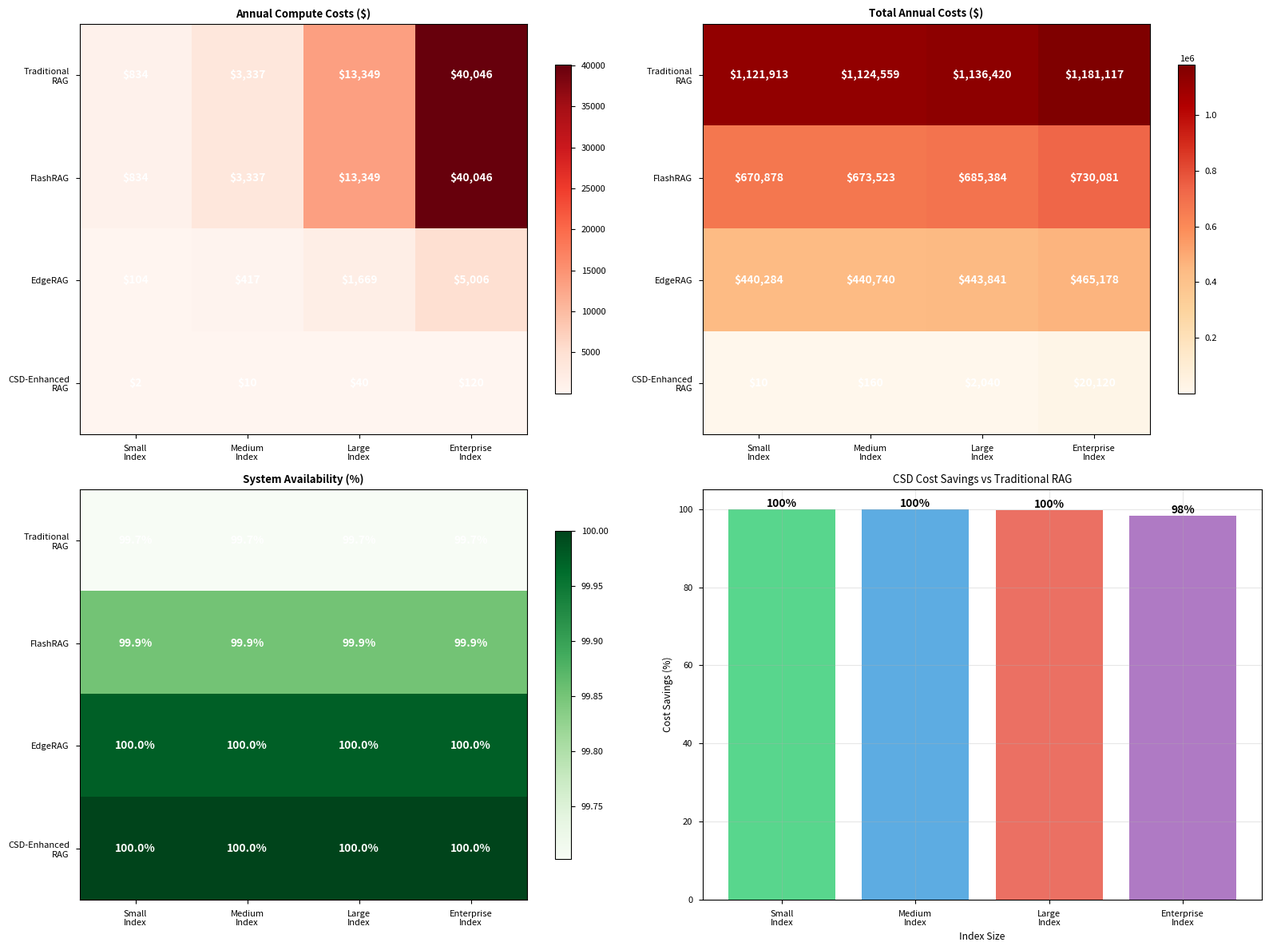
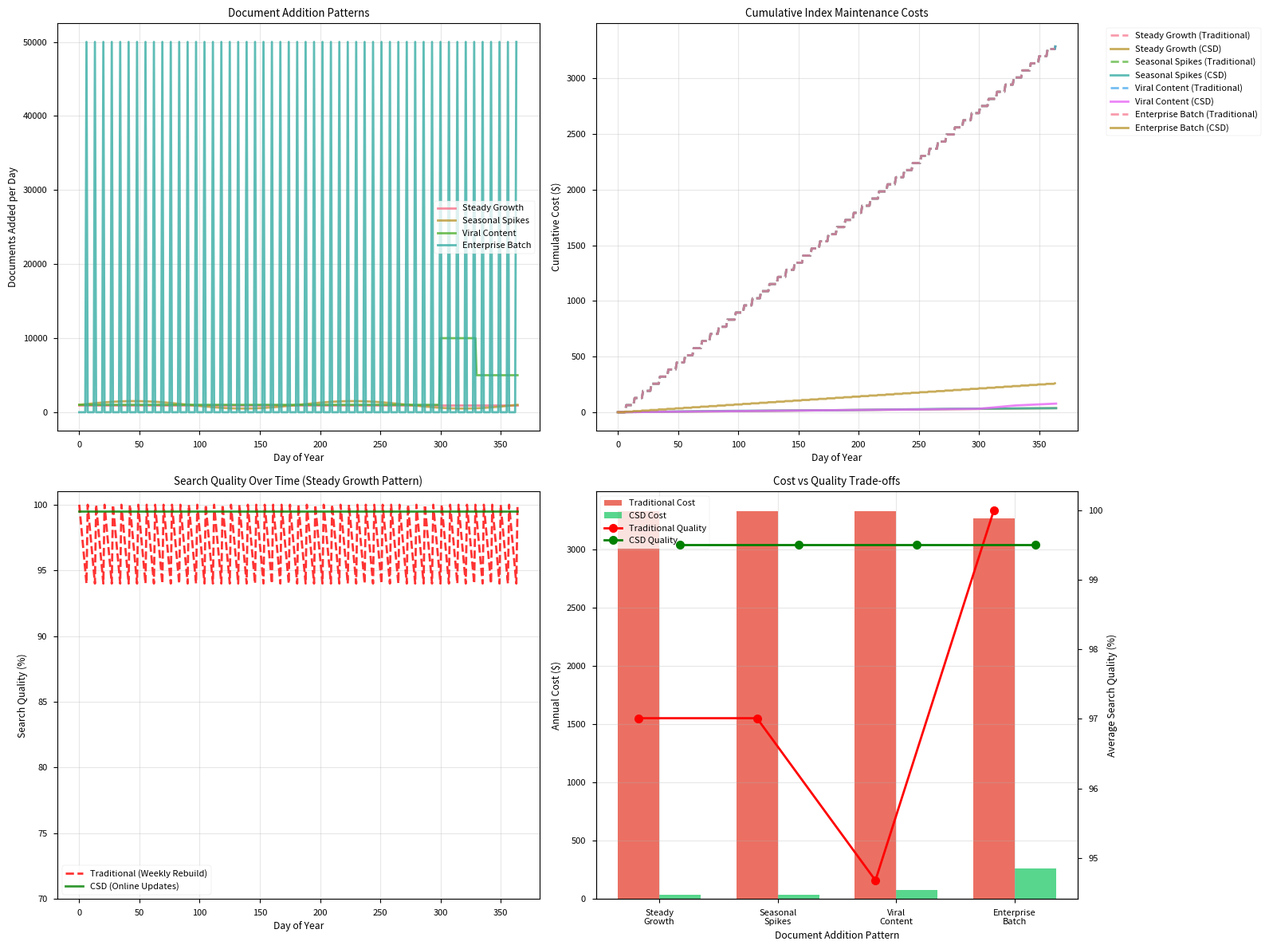
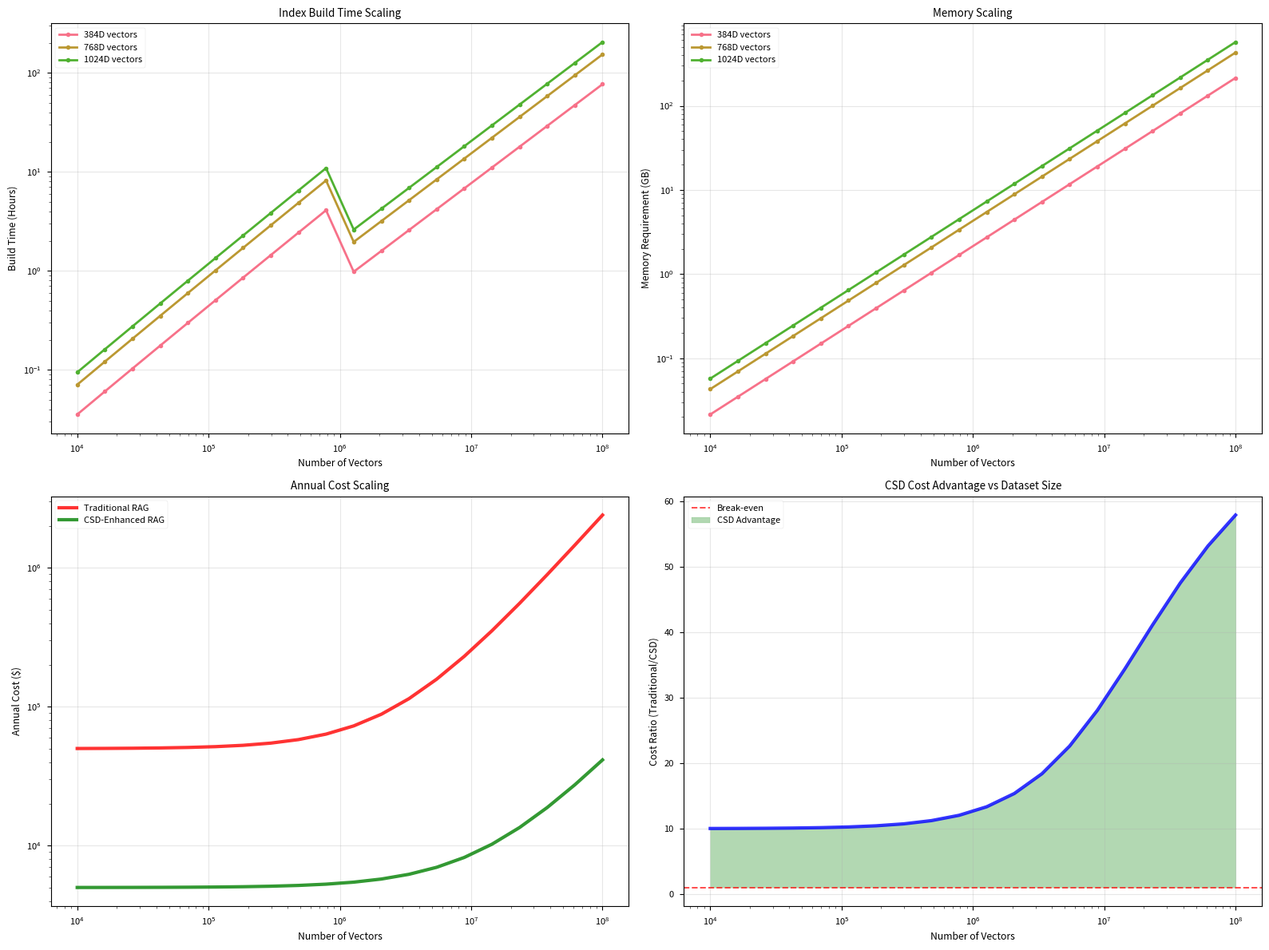

The script that saved these images, in order:
#!/usr/bin/env python3
"""
Index Rebuilding Cost Analysis for Dynamic Document Addition

This script analyzes the costs and performance implications of index rebuilding
in traditional RAG systems versus CSD-enhanced approaches with dynamic updates.
"""

import numpy as np
import matplotlib
matplotlib.use('Agg')  # Use non-interactive backend for headless environment
import matplotlib.pyplot as plt
import matplotlib.patches as mpatches
import seaborn as sns
from typing import Dict, List, Tuple, Optional
import pandas as pd
from dataclasses import dataclass
import os
from datetime import datetime, timedelta

# Set style for academic plots
plt.style.use('seaborn-v0_8-paper')
sns.set_palette("husl")

@dataclass
class IndexSpecs:
    """Specifications for vector database index."""
    name: str
    vector_count: int
    vector_dimension: int
    index_type: str  # 'IVF', 'HNSW', 'Flat', 'LSH'
    build_time_hours: float
    memory_requirement_gb: float
    search_latency_ms: float
    update_supported: bool

@dataclass
class SystemConfig:
    """Configuration for different RAG system approaches."""
    name: str
    rebuild_frequency_days: int
    service_downtime_minutes: float
    rebuild_cost_per_hour: float
    search_degradation_percent: float
    supports_online_updates: bool
    update_latency_ms: float

class IndexRebuildingAnalyzer:
    """Analyze index rebuilding costs and dynamic update capabilities."""
    
    def __init__(self):
        # Different index configurations
        self.indices = {
            'Small Index': IndexSpecs(
                name='Small Dataset (100K vectors)',
                vector_count=100_000,
                vector_dimension=384,
                index_type='IVF',
                build_time_hours=0.5,
                memory_requirement_gb=0.15,
                search_latency_ms=2.0,
                update_supported=False
            ),
            'Medium Index': IndexSpecs(
                name='Medium Dataset (1M vectors)',
                vector_count=1_000_000,
                vector_dimension=768,
                index_type='IVF',
                build_time_hours=2.0,
                memory_requirement_gb=3.0,
                search_latency_ms=5.0,
                update_supported=False
            ),
            'Large Index': IndexSpecs(
                name='Large Dataset (10M vectors)',
                vector_count=10_000_000,
                vector_dimension=1024,
                index_type='HNSW',
                build_time_hours=8.0,
                memory_requirement_gb=40.0,
                search_latency_ms=12.0,
                update_supported=True
            ),
            'Enterprise Index': IndexSpecs(
                name='Enterprise Dataset (100M vectors)',
                vector_count=100_000_000,
                vector_dimension=1024,
                index_type='HNSW',
                build_time_hours=24.0,
                memory_requirement_gb=400.0,
                search_latency_ms=25.0,
                update_supported=True
            )
        }
        
        # System configurations
        self.systems = {
            'Traditional RAG': SystemConfig(
                name='Traditional RAG (Batch Rebuild)',
                rebuild_frequency_days=7,
                service_downtime_minutes=30,
                rebuild_cost_per_hour=32,  # A100 GPU cost
                search_degradation_percent=25,
                supports_online_updates=False,
                update_latency_ms=0
            ),
            'FlashRAG': SystemConfig(
                name='FlashRAG (Optimized Rebuild)',
                rebuild_frequency_days=7,
                service_downtime_minutes=15,
                rebuild_cost_per_hour=32,
                search_degradation_percent=15,
                supports_online_updates=False,
                update_latency_ms=0
            ),
            'EdgeRAG': SystemConfig(
                name='EdgeRAG (Pruned Index)',
                rebuild_frequency_days=14,  # Less frequent due to smaller index
                service_downtime_minutes=5,
                rebuild_cost_per_hour=8,   # Edge hardware cost
                search_degradation_percent=10,
                supports_online_updates=True,
                update_latency_ms=50
            ),
            'CSD-Enhanced RAG': SystemConfig(
                name='CSD-Enhanced RAG (Online Updates)',
                rebuild_frequency_days=365,  # Annual full rebuild
                service_downtime_minutes=0,  # No downtime
                rebuild_cost_per_hour=5,   # CSD compute cost
                search_degradation_percent=0,
                supports_online_updates=True,
                update_latency_ms=10
            )
        }
        
        self.output_dir = "draft/sections/motivation/figures"
        os.makedirs(self.output_dir, exist_ok=True)
    
    def calculate_annual_costs(self, index: IndexSpecs, system: SystemConfig) -> Dict:
        """Calculate annual costs for index maintenance."""
        
        # Number of rebuilds per year
        rebuilds_per_year = 365 / system.rebuild_frequency_days
        
        # Compute costs
        annual_compute_cost = (rebuilds_per_year * index.build_time_hours * 
                              system.rebuild_cost_per_hour)
        
        # Service degradation costs (assume $1000/hour revenue impact)
        revenue_per_hour = 1000
        downtime_cost_per_rebuild = (system.service_downtime_minutes / 60) * revenue_per_hour
        
        # Search quality degradation cost (between rebuilds)
        # Assume gradual degradation affects revenue
        days_between_rebuilds = system.rebuild_frequency_days
        avg_degradation = system.search_degradation_percent / 2  # Average over time
        degradation_cost_per_rebuild = (days_between_rebuilds * 24 * revenue_per_hour * 
                                       avg_degradation / 100)
        
        annual_downtime_cost = rebuilds_per_year * downtime_cost_per_rebuild
        annual_degradation_cost = rebuilds_per_year * degradation_cost_per_rebuild
        
        # Memory costs (continuous)
        memory_cost_per_gb_per_year = 50  # Cloud memory cost
        annual_memory_cost = index.memory_requirement_gb * memory_cost_per_gb_per_year
        
        # Total cost
        total_annual_cost = (annual_compute_cost + annual_downtime_cost + 
                           annual_degradation_cost + annual_memory_cost)
        
        return {
            'annual_compute_cost': annual_compute_cost,
            'annual_downtime_cost': annual_downtime_cost,
            'annual_degradation_cost': annual_degradation_cost,
            'annual_memory_cost': annual_memory_cost,
            'total_annual_cost': total_annual_cost,
            'rebuilds_per_year': rebuilds_per_year,
            'availability_percent': 100 - (annual_downtime_cost / (365 * 24 * revenue_per_hour) * 100)
        }
    
    def simulate_dynamic_updates(self, days: int = 365) -> Dict:
        """Simulate dynamic document addition and index updates."""
        
        # Document addition patterns (documents per day)
        patterns = {
            'Steady Growth': np.ones(days) * 1000,  # 1000 docs/day
            'Seasonal Spikes': 1000 + 500 * np.sin(np.linspace(0, 4*np.pi, days)),
            'Viral Content': np.concatenate([
                np.ones(300) * 1000,
                np.ones(30) * 10000,  # Viral spike
                np.ones(35) * 5000    # Gradual decline
            ]),
            'Enterprise Batch': np.tile(np.concatenate([
                np.ones(6) * 0,       # No updates for 6 days
                np.ones(1) * 50000,   # Weekly batch
            ]), 52)[:days]  # Repeat for 52 weeks, truncate to days
        }
        
        results = {}
        
        for pattern_name, daily_docs in patterns.items():
            # Traditional system (weekly rebuilds)
            traditional_costs = []
            traditional_quality = []
            traditional_docs_added = 0
            
            # CSD system (online updates)
            csd_costs = []
            csd_quality = []
            
            for day in range(min(days, len(daily_docs))):
                docs_today = daily_docs[day]
                
                # Traditional system
                if day % 7 == 0 and day > 0:  # Weekly rebuild
                    # Rebuild cost
                    rebuild_cost = 2 * 32  # 2 hours at $32/hour
                    traditional_costs.append(rebuild_cost)
                    traditional_quality.append(100)  # Full quality after rebuild
                    traditional_docs_added = 0
                else:
                    traditional_costs.append(0)
                    # Quality degrades as documents accumulate
                    quality_loss = min(25, traditional_docs_added * 0.001)  # 0.1% per 100 docs
                    traditional_quality.append(100 - quality_loss)
                
                traditional_docs_added += docs_today
                
                # CSD system (online updates)
                update_cost = docs_today * 0.0001  # $0.0001 per document update
                csd_costs.append(update_cost)
                csd_quality.append(99.5)  # Slightly reduced quality due to incremental updates
            
            results[pattern_name] = {
                'traditional_total_cost': sum(traditional_costs),
                'csd_total_cost': sum(csd_costs),
                'traditional_avg_quality': np.mean(traditional_quality),
                'csd_avg_quality': np.mean(csd_quality),
                'traditional_costs': traditional_costs,
                'csd_costs': csd_costs,
                'traditional_quality': traditional_quality,
                'csd_quality': csd_quality,
                'daily_docs': daily_docs
            }
        
        return results
    
    def plot_cost_comparison(self):
        """Plot cost comparison across different systems and index sizes."""
        fig, ((ax1, ax2), (ax3, ax4)) = plt.subplots(2, 2, figsize=(16, 12))
        
        index_names = list(self.indices.keys())
        system_names = list(self.systems.keys())
        
        # Prepare cost matrices
        compute_costs = np.zeros((len(system_names), len(index_names)))
        total_costs = np.zeros((len(system_names), len(index_names)))
        availability = np.zeros((len(system_names), len(index_names)))
        
        for i, system_name in enumerate(system_names):
            for j, index_name in enumerate(index_names):
                costs = self.calculate_annual_costs(
                    self.indices[index_name], self.systems[system_name])
                
                compute_costs[i, j] = costs['annual_compute_cost']
                total_costs[i, j] = costs['total_annual_cost']
                availability[i, j] = costs['availability_percent']
        
        # 1. Annual compute costs
        im1 = ax1.imshow(compute_costs, cmap='Reds', aspect='auto')
        ax1.set_xticks(range(len(index_names)))
        ax1.set_xticklabels([name.replace(' ', '\n') for name in index_names])
        ax1.set_yticks(range(len(system_names)))
        ax1.set_yticklabels([name.replace(' ', '\n') for name in system_names])
        ax1.set_title('Annual Compute Costs ($)', fontweight='bold')
        
        for i in range(len(system_names)):
            for j in range(len(index_names)):
                text = ax1.text(j, i, f'${compute_costs[i, j]:,.0f}',
                               ha="center", va="center", color="white", fontweight='bold')
        
        plt.colorbar(im1, ax=ax1, shrink=0.8)
        
        # 2. Total annual costs
        im2 = ax2.imshow(total_costs, cmap='OrRd', aspect='auto')
        ax2.set_xticks(range(len(index_names)))
        ax2.set_xticklabels([name.replace(' ', '\n') for name in index_names])
        ax2.set_yticks(range(len(system_names)))
        ax2.set_yticklabels([name.replace(' ', '\n') for name in system_names])
        ax2.set_title('Total Annual Costs ($)', fontweight='bold')
        
        for i in range(len(system_names)):
            for j in range(len(index_names)):
                text = ax2.text(j, i, f'${total_costs[i, j]:,.0f}',
                               ha="center", va="center", color="white", fontweight='bold')
        
        plt.colorbar(im2, ax=ax2, shrink=0.8)
        
        # 3. System availability
        im3 = ax3.imshow(availability, cmap='Greens', aspect='auto')
        ax3.set_xticks(range(len(index_names)))
        ax3.set_xticklabels([name.replace(' ', '\n') for name in index_names])
        ax3.set_yticks(range(len(system_names)))
        ax3.set_yticklabels([name.replace(' ', '\n') for name in system_names])
        ax3.set_title('System Availability (%)', fontweight='bold')
        
        for i in range(len(system_names)):
            for j in range(len(index_names)):
                text = ax3.text(j, i, f'{availability[i, j]:.1f}%',
                               ha="center", va="center", color="white", fontweight='bold')
        
        plt.colorbar(im3, ax=ax3, shrink=0.8)
        
        # 4. Cost savings with CSD
        traditional_costs = total_costs[0, :]  # Traditional RAG costs
        csd_costs = total_costs[3, :]  # CSD-Enhanced costs
        savings_percent = (traditional_costs - csd_costs) / traditional_costs * 100
        
        bars = ax4.bar(range(len(index_names)), savings_percent, 
                      color=['#2ECC71', '#3498DB', '#E74C3C', '#9B59B6'], alpha=0.8)
        
        ax4.set_xlabel('Index Size')
        ax4.set_ylabel('Cost Savings (%)')
        ax4.set_title('CSD Cost Savings vs Traditional RAG')
        ax4.set_xticks(range(len(index_names)))
        ax4.set_xticklabels([name.replace(' ', '\n') for name in index_names])
        ax4.grid(True, alpha=0.3)
        
        for bar, saving in zip(bars, savings_percent):
            ax4.text(bar.get_x() + bar.get_width()/2., bar.get_height(),
                    f'{saving:.0f}%', ha='center', va='bottom', fontweight='bold')
        
        plt.tight_layout()
        plt.savefig(f'{self.output_dir}/index_rebuilding_cost_comparison.pdf', 
                   dpi=300, bbox_inches='tight')
        plt.close()
        
        print(f"✅ Generated cost comparison: {self.output_dir}/index_rebuilding_cost_comparison.pdf")
    
    def plot_dynamic_update_analysis(self):
        """Plot analysis of dynamic document addition patterns."""
        fig, ((ax1, ax2), (ax3, ax4)) = plt.subplots(2, 2, figsize=(16, 12))
        
        update_results = self.simulate_dynamic_updates()
        
        # 1. Document addition patterns
        days = np.arange(365)
        for pattern_name, results in update_results.items():
            daily_docs = results['daily_docs']
            plot_days = days[:len(daily_docs)]
            ax1.plot(plot_days, daily_docs, linewidth=2, label=pattern_name, alpha=0.8)
        
        ax1.set_xlabel('Day of Year')
        ax1.set_ylabel('Documents Added per Day')
        ax1.set_title('Document Addition Patterns')
        ax1.legend()
        ax1.grid(True, alpha=0.3)
        
        # 2. Cumulative costs
        for pattern_name, results in update_results.items():
            traditional_cumulative = np.cumsum(results['traditional_costs'])
            csd_cumulative = np.cumsum(results['csd_costs'])
            plot_days = days[:len(traditional_cumulative)]
            
            ax2.plot(plot_days, traditional_cumulative, '--', linewidth=2, 
                    label=f'{pattern_name} (Traditional)', alpha=0.7)
            ax2.plot(plot_days, csd_cumulative, '-', linewidth=2, 
                    label=f'{pattern_name} (CSD)', alpha=0.8)
        
        ax2.set_xlabel('Day of Year')
        ax2.set_ylabel('Cumulative Cost ($)')
        ax2.set_title('Cumulative Index Maintenance Costs')
        ax2.legend(bbox_to_anchor=(1.05, 1), loc='upper left')
        ax2.grid(True, alpha=0.3)
        
        # 3. Search quality over time
        for pattern_name, results in update_results.items():
            if pattern_name == 'Steady Growth':  # Show one example for clarity
                trad_quality = results['traditional_quality']
                csd_quality = results['csd_quality']
                plot_days = days[:len(trad_quality)]
                
                ax3.plot(plot_days, trad_quality, 'r--', linewidth=2, 
                        label='Traditional (Weekly Rebuild)', alpha=0.8)
                ax3.plot(plot_days, csd_quality, 'g-', linewidth=2, 
                        label='CSD (Online Updates)', alpha=0.8)
        
        ax3.set_xlabel('Day of Year')
        ax3.set_ylabel('Search Quality (%)')
        ax3.set_title('Search Quality Over Time (Steady Growth Pattern)')
        ax3.legend()
        ax3.grid(True, alpha=0.3)
        ax3.set_ylim(70, 101)
        
        # 4. Cost and quality comparison summary
        pattern_names = list(update_results.keys())
        traditional_costs = [results['traditional_total_cost'] for results in update_results.values()]
        csd_costs = [results['csd_total_cost'] for results in update_results.values()]
        traditional_quality = [results['traditional_avg_quality'] for results in update_results.values()]
        csd_quality = [results['csd_avg_quality'] for results in update_results.values()]
        
        x = np.arange(len(pattern_names))
        width = 0.35
        
        # Cost comparison
        ax4_twin = ax4.twinx()
        
        bars1 = ax4.bar(x - width/2, traditional_costs, width, 
                       label='Traditional Cost', color='#E74C3C', alpha=0.8)
        bars2 = ax4.bar(x + width/2, csd_costs, width,
                       label='CSD Cost', color='#2ECC71', alpha=0.8)
        
        # Quality comparison (on secondary axis)
        line1 = ax4_twin.plot(x - width/2, traditional_quality, 'ro-', 
                             label='Traditional Quality', markersize=8, linewidth=2)
        line2 = ax4_twin.plot(x + width/2, csd_quality, 'go-', 
                             label='CSD Quality', markersize=8, linewidth=2)
        
        ax4.set_xlabel('Document Addition Pattern')
        ax4.set_ylabel('Annual Cost ($)', color='black')
        ax4_twin.set_ylabel('Average Search Quality (%)', color='black')
        ax4.set_title('Cost vs Quality Trade-offs')
        ax4.set_xticks(x)
        ax4.set_xticklabels([name.replace(' ', '\n') for name in pattern_names])
        
        # Combine legends
        lines1, labels1 = ax4.get_legend_handles_labels()
        lines2, labels2 = ax4_twin.get_legend_handles_labels()
        ax4.legend(lines1 + lines2, labels1 + labels2, loc='upper left')
        
        ax4.grid(True, alpha=0.3)
        
        plt.tight_layout()
        plt.savefig(f'{self.output_dir}/dynamic_update_analysis.pdf', 
                   dpi=300, bbox_inches='tight')
        plt.close()
        
        print(f"✅ Generated dynamic update analysis: {self.output_dir}/dynamic_update_analysis.pdf")
    
    def plot_scalability_analysis(self):
        """Analyze how index rebuilding costs scale with dataset size."""
        fig, ((ax1, ax2), (ax3, ax4)) = plt.subplots(2, 2, figsize=(16, 12))
        
        # Generate scaling data
        vector_counts = np.logspace(4, 8, 20)  # 10K to 100M vectors
        vector_dims = [384, 768, 1024]
        
        # 1. Build time scaling
        for dim in vector_dims:
            build_times = []
            for count in vector_counts:
                # Empirical scaling: O(n log n) for HNSW, O(n) for IVF
                if count < 1e6:
                    build_time = count * np.log(count) * dim * 1e-9  # Hours
                else:
                    build_time = count * dim * 2e-9  # Hours (IVF)
                build_times.append(build_time)
            
            ax1.plot(vector_counts, build_times, 'o-', linewidth=2, 
                    label=f'{dim}D vectors', markersize=4)
        
        ax1.set_xlabel('Number of Vectors')
        ax1.set_ylabel('Build Time (Hours)')
        ax1.set_title('Index Build Time Scaling')
        ax1.set_xscale('log')
        ax1.set_yscale('log')
        ax1.legend()
        ax1.grid(True, alpha=0.3)
        
        # 2. Memory requirements
        for dim in vector_dims:
            memory_reqs = []
            for count in vector_counts:
                # Vector storage + index overhead (1.5x factor)
                memory_gb = count * dim * 4 / (1024**3) * 1.5
                memory_reqs.append(memory_gb)
            
            ax2.plot(vector_counts, memory_reqs, 'o-', linewidth=2, 
                    label=f'{dim}D vectors', markersize=4)
        
        ax2.set_xlabel('Number of Vectors')
        ax2.set_ylabel('Memory Requirement (GB)')
        ax2.set_title('Memory Scaling')
        ax2.set_xscale('log')
        ax2.set_yscale('log')
        ax2.legend()
        ax2.grid(True, alpha=0.3)
        
        # 3. Annual costs comparison
        traditional_costs = []
        csd_costs = []
        
        for count in vector_counts:
            # Traditional: weekly rebuilds
            weekly_build_time = count * np.log(count) * 768 * 1e-9
            weekly_cost = weekly_build_time * 32  # $32/hour
            annual_traditional = weekly_cost * 52 + 50000  # Base operational cost
            
            # CSD: online updates
            daily_updates = count * 0.01  # 1% daily update rate
            update_cost_per_doc = 0.0001
            annual_csd = daily_updates * update_cost_per_doc * 365 + 5000  # Base cost
            
            traditional_costs.append(annual_traditional)
            csd_costs.append(annual_csd)
        
        ax3.plot(vector_counts, traditional_costs, 'r-', linewidth=3, 
                label='Traditional RAG', alpha=0.8)
        ax3.plot(vector_counts, csd_costs, 'g-', linewidth=3, 
                label='CSD-Enhanced RAG', alpha=0.8)
        
        ax3.set_xlabel('Number of Vectors')
        ax3.set_ylabel('Annual Cost ($)')
        ax3.set_title('Annual Cost Scaling')
        ax3.set_xscale('log')
        ax3.set_yscale('log')
        ax3.legend()
        ax3.grid(True, alpha=0.3)
        
        # 4. Break-even analysis
        cost_ratios = np.array(traditional_costs) / np.array(csd_costs)
        
        ax4.semilogx(vector_counts, cost_ratios, 'b-', linewidth=3, alpha=0.8)
        ax4.axhline(y=1, color='red', linestyle='--', alpha=0.7, label='Break-even')
        ax4.fill_between(vector_counts, cost_ratios, 1, where=(cost_ratios > 1), 
                        color='green', alpha=0.3, label='CSD Advantage')
        
        ax4.set_xlabel('Number of Vectors')
        ax4.set_ylabel('Cost Ratio (Traditional/CSD)')
        ax4.set_title('CSD Cost Advantage vs Dataset Size')
        ax4.legend()
        ax4.grid(True, alpha=0.3)
        
        plt.tight_layout()
        plt.savefig(f'{self.output_dir}/index_scalability_analysis.pdf', 
                   dpi=300, bbox_inches='tight')
        plt.close()
        
        print(f"✅ Generated scalability analysis: {self.output_dir}/index_scalability_analysis.pdf")
    
    def generate_summary_table(self):
        """Generate comprehensive summary of index rebuilding analysis."""
        data = []
        
        # Calculate costs for medium index across all systems
        medium_index = self.indices['Medium Index']
        
        for system_name, system in self.systems.items():
            costs = self.calculate_annual_costs(medium_index, system)
            
            data.append({
                'System': system_name,
                'Rebuild Frequency': f"Every {system.rebuild_frequency_days} days",
                'Rebuilds/Year': f"{costs['rebuilds_per_year']:.1f}",
                'Downtime/Rebuild (min)': f"{system.service_downtime_minutes:.0f}",
                'Annual Compute Cost': f"${costs['annual_compute_cost']:,.0f}",
                'Annual Downtime Cost': f"${costs['annual_downtime_cost']:,.0f}",
                'Annual Degradation Cost': f"${costs['annual_degradation_cost']:,.0f}",
                'Total Annual Cost': f"${costs['total_annual_cost']:,.0f}",
                'System Availability': f"{costs['availability_percent']:.1f}%",
                'Online Updates': "Yes" if system.supports_online_updates else "No",
                'Update Latency (ms)': f"{system.update_latency_ms:.0f}" if system.supports_online_updates else "N/A"
            })
        
        df = pd.DataFrame(data)
        df.to_csv(f'{self.output_dir}/index_rebuilding_summary.csv', index=False)
        
        # Create formatted table
        fig, ax = plt.subplots(figsize=(20, 6))
        ax.axis('tight')
        ax.axis('off')
        
        table = ax.table(cellText=df.values, colLabels=df.columns,
                        cellLoc='center', loc='center')
        table.auto_set_font_size(False)
        table.set_fontsize(8)
        table.scale(1.2, 2)
        
        # Color-code by performance
        for i in range(len(df)):
            system_name = df.iloc[i, 0]
            if 'CSD' in system_name:
                color = '#C8E6C9'  # Light green for best
            elif 'EdgeRAG' in system_name:
                color = '#FFF9C4'  # Light yellow for good
            elif 'FlashRAG' in system_name:
                color = '#FFECB3'  # Light orange for moderate
            else:
                color = '#FFCDD2'  # Light red for traditional
            
            for j in range(len(df.columns)):
                table[(i+1, j)].set_facecolor(color)
        
        plt.title('Index Rebuilding Cost Analysis Summary (Medium Dataset)', 
                 fontsize=14, fontweight='bold', pad=20)
        plt.savefig(f'{self.output_dir}/index_rebuilding_summary_table.pdf', 
                   dpi=300, bbox_inches='tight')
        plt.close()
        
        print(f"✅ Generated summary table: {self.output_dir}/index_rebuilding_summary_table.pdf")
        print(f"✅ Generated CSV data: {self.output_dir}/index_rebuilding_summary.csv")
    
    def run_full_analysis(self):
        """Run complete index rebuilding analysis."""
        print("🔍 Starting Index Rebuilding Cost Analysis...")
        print("=" * 60)
        
        self.plot_cost_comparison()
        self.plot_dynamic_update_analysis()
        self.plot_scalability_analysis()
        self.generate_summary_table()
        
        print("\n✅ Index Rebuilding Analysis Complete!")
        print(f"📊 All plots saved to: {self.output_dir}/")
        print("📈 Generated plots:")
        print("   - index_rebuilding_cost_comparison.pdf")
        print("   - dynamic_update_analysis.pdf")
        print("   - index_scalability_analysis.pdf")
        print("   - index_rebuilding_summary_table.pdf")
        print("   - index_rebuilding_summary.csv")

def main():
    """Main function to run the analysis."""
    analyzer = IndexRebuildingAnalyzer()
    analyzer.run_full_analysis()

if __name__ == "__main__":
    main()
